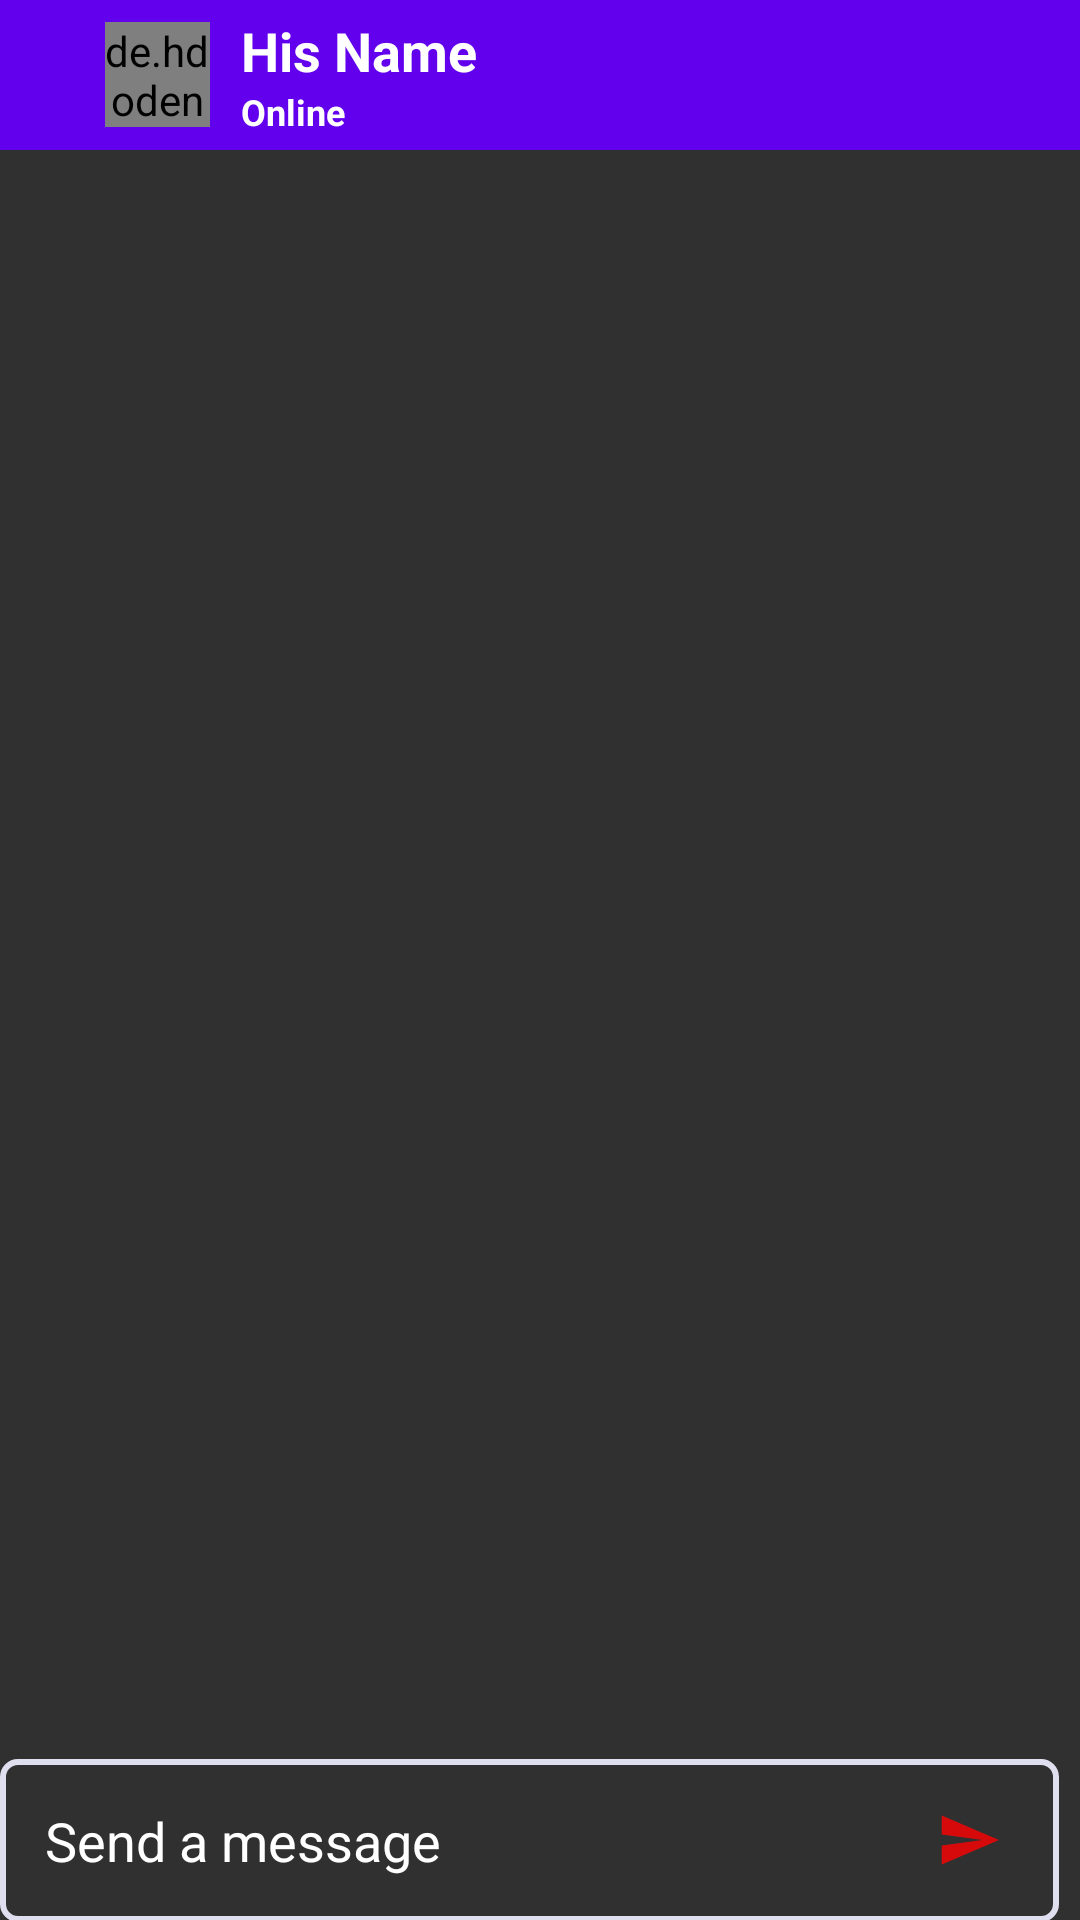

Produce the Android XML layout that renders to this screen, including the resource entries it uses.
<!-- AndroidManifest.xml: application theme Theme.FMGYMTRAINER -->
<!-- res/layout/activity_chat.xml -->
<?xml version="1.0" encoding="utf-8"?>
<RelativeLayout xmlns:android="http://schemas.android.com/apk/res/android"
    xmlns:app="http://schemas.android.com/apk/res-auto"
    xmlns:tools="http://schemas.android.com/tools"
    android:layout_width="match_parent"
    android:layout_height="match_parent"
    tools:context=".ChatActivity">

    <LinearLayout
        android:id="@+id/tool_bar"
        android:layout_width="match_parent"
        android:layout_height="50dp"
        android:background="@color/purple_500"
        android:gravity="center">

        <Button
            android:layout_width="25dp"
            android:layout_height="25dp"
            android:onClick="back"
            android:background="@drawable/ic_baseline_arrow_back_24" />

        <de.hdodenhof.circleimageview.CircleImageView
            android:id="@+id/chatProfiles"
            android:layout_width="35dp"
            android:layout_height="35dp"
            android:layout_marginLeft="10dp"
            android:layout_marginRight="20dp"
            android:src="@drawable/ic_baseline_person_24"
            app:civ_circle_background_color="@color/purple_500" />

        <LinearLayout
            android:layout_width="240dp"
            android:layout_height="wrap_content"
            android:layout_marginLeft="-10dp"
            android:gravity="center"
            android:orientation="vertical">

            <TextView
                android:id="@+id/hisName"
                android:layout_width="match_parent"
                android:layout_height="wrap_content"
                android:text="His Name"
                android:textColor="@color/white"
                android:textSize="18sp"
                android:textStyle="bold" />

            <TextView
                android:id="@+id/hisStatus"
                android:layout_width="match_parent"
                android:layout_height="wrap_content"
                android:text="Online"
                android:textColor="@color/white"
                android:textSize="12sp"
                android:textStyle="bold" />

        </LinearLayout>

        <LinearLayout
            android:layout_width="wrap_content"
            android:layout_height="wrap_content">

            <Button
                android:id="@+id/vidBtn"
                android:layout_width="30dp"
                android:layout_height="30dp"
                android:layout_marginRight="10dp"
                android:background="@drawable/ic_baseline_videocam_24" />

        </LinearLayout>

    </LinearLayout>

    <androidx.recyclerview.widget.RecyclerView
        android:id="@+id/chatConvo"
        android:layout_width="match_parent"
        android:layout_height="wrap_content"
        android:layout_below="@+id/tool_bar" />

    <LinearLayout
        android:layout_width="400dp"
        android:layout_height="wrap_content"
        android:layout_alignParentEnd="true"
        android:layout_alignParentRight="true"
        android:layout_alignParentBottom="true"
        android:layout_marginEnd="7dp"
        android:layout_marginRight="7dp"
        android:layout_marginBottom="-1dp"
        android:background="@drawable/border"
        android:gravity="center"
        android:orientation="horizontal">

        <EditText
            android:id="@+id/chatEdit"
            android:layout_width="0dp"
            android:layout_height="wrap_content"
            android:layout_weight="1"
            android:background="@null"
            android:hint="Send a message"
            android:inputType="textCapSentences|textMultiLine"
            android:padding="15dp"
            android:textColorHint="@color/white" />

        <ImageButton
            android:id="@+id/sendBtns"
            android:layout_width="40dp"
            android:layout_height="40dp"
            android:layout_marginRight="10dp"
            android:background="@null"
            android:src="@drawable/ic_action_send" />

    </LinearLayout>

</RelativeLayout>
<!-- resources referenced by this layout -->
<resources>
  <color name="purple_500">#FF6200EE</color>
  <color name="white">#FFFFFFFF</color>
  <!-- drawable border (drawable-v24) -->
  <?xml version="1.0" encoding="utf-8"?>
  <shape xmlns:android="http://schemas.android.com/apk/res/android"
      android:shape="rectangle">
  
      <stroke android:color="#e0dff0"
          android:width="2dp"/>
      <corners android:radius="5dp"/>
  </shape>
  <!-- drawable ic_action_send (drawable-v24) -->
  <vector xmlns:android="http://schemas.android.com/apk/res/android"
      android:width="24dp"
      android:height="24dp"
      android:viewportWidth="24"
      android:viewportHeight="24"
      android:tint="#FF0000"
      android:alpha="0.8"
      android:autoMirrored="true">
    <group android:scaleX="0.90909094"
        android:scaleY="0.90909094"
        android:translateX="1.0909091"
        android:translateY="1.0909091">
      <path
          android:fillColor="@android:color/white"
          android:pathData="M2.01,21L23,12 2.01,3 2,10l15,2 -15,2z"/>
    </group>
  </vector>
  <style name="Theme.FMGYMTRAINER" parent="Theme.MaterialComponents.NoActionBar.Bridge">
          
          <item name="colorPrimary">@color/purple_500</item>
          <item name="colorPrimaryVariant">@color/maroon_200</item>
          <item name="colorOnPrimary">@color/white</item>
          
          <item name="colorSecondary">@color/teal_200</item>
          <item name="colorSecondaryVariant">@color/teal_700</item>
          <item name="colorOnSecondary">@color/black</item>
          
          <item name="colorTertiary">@color/purple_500</item>
          <item name="colorTertiaryContainer">@color/purple_700</item>
          
          <item name="android:statusBarColor" tools:targetApi="l">?attr/colorPrimary</item>
          
      </style>
  <color name="maroon_200">#800000</color>
  <color name="teal_200">#FF03DAC5</color>
  <color name="teal_700">#FF018786</color>
  <color name="black">#FF000000</color>
  <color name="purple_700">#FF3700B3</color>
</resources>
